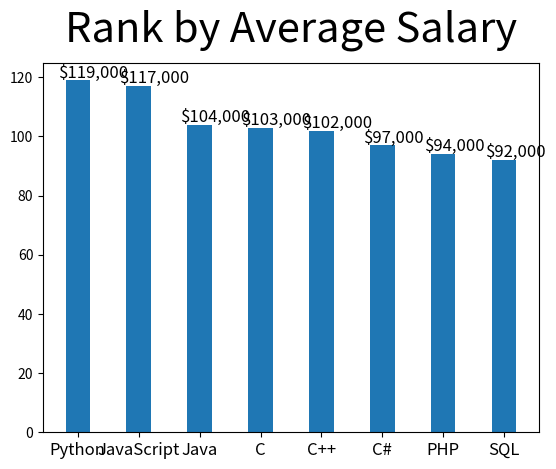

Reproduce this figure in Python.
import matplotlib.pyplot as plt

languages = ['Python','JavaScript','Java','C','C++','C#','PHP','SQL']
average_salary = ['$119,000','$117,000','$104,000','$103,000','$102,000','$97,000','$94,000','$92,000']
chart1 = [119,117,104,103,102,97,94,92]
x1 = [10,20,30,40,50,60,70,80]

plt.bar(x1,chart1,width=4)
for i,value in enumerate(average_salary):
  plt.text(x1[i]-3,chart1[i]+1,value,size=12)
plt.xticks(x1,languages,size=12)
plt.title('Rank by Average Salary',size=30,pad=15)
plt.show()